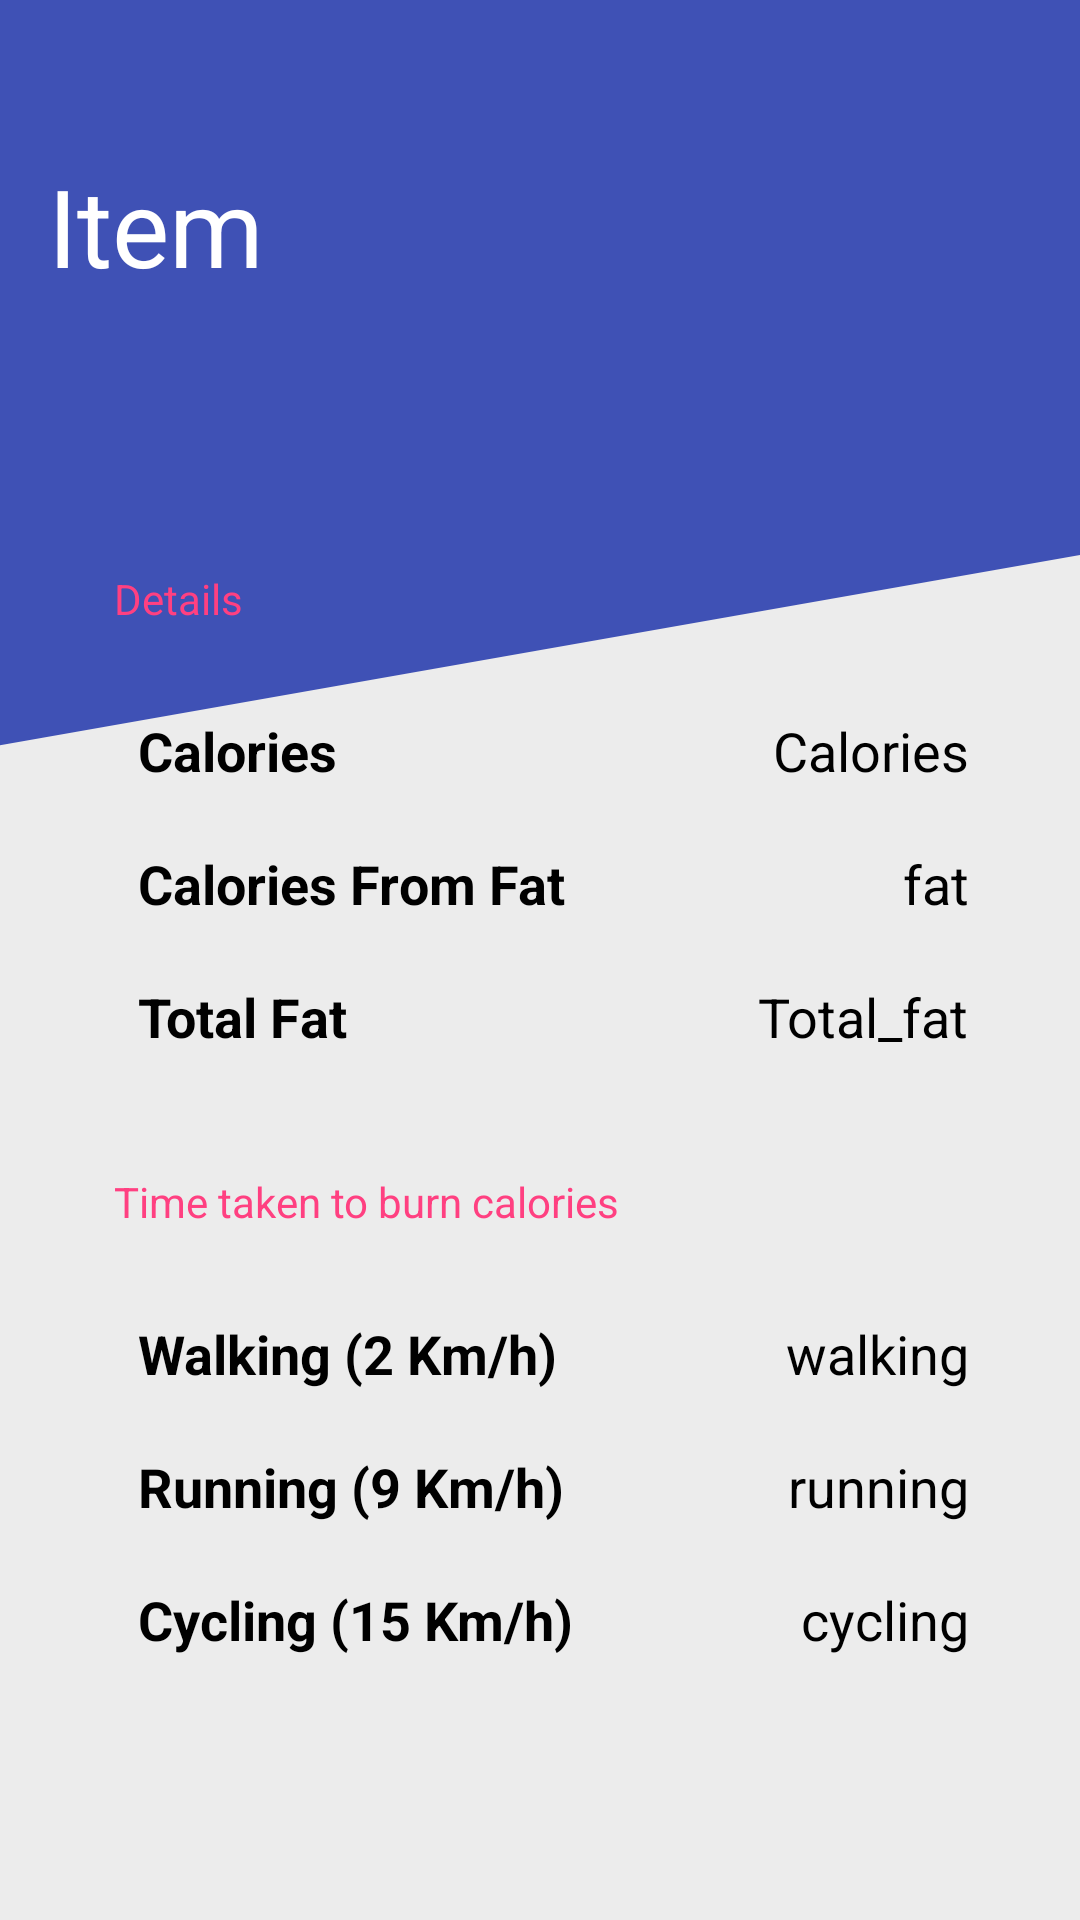

Write the Android layout XML for this screen, with the resource values it uses.
<!-- AndroidManifest.xml: application theme FirstTheme -->
<!-- res/layout/calories_data.xml -->
<?xml version="1.0" encoding="utf-8"?>
<RelativeLayout xmlns:android="http://schemas.android.com/apk/res/android"
    xmlns:app="http://schemas.android.com/apk/res-auto"
    xmlns:tools="http://schemas.android.com/tools"
    android:layout_width="match_parent"
    android:layout_height="match_parent"
    android:background="@color/grey"
    android:orientation="vertical">

    <RelativeLayout
        android:layout_width="match_parent"
        android:layout_height="250dp"
        android:id="@+id/background"
        android:background="@drawable/background">

        <ImageView
            android:id="@+id/back"
            android:layout_width="wrap_content"
            android:layout_height="wrap_content"
            android:layout_alignParentStart="true"
            android:layout_alignParentTop="true"
            android:layout_marginLeft="16dp"
            android:layout_marginStart="16dp"
            android:layout_marginTop="16dp"
            android:src="@drawable/back" />


        <TextView
            android:id="@+id/title"
            android:layout_width="wrap_content"
            android:layout_height="wrap_content"
            android:layout_marginTop="35dp"
            android:text="Item"
            android:textColor="@color/white"
            android:textSize="36sp"
            android:layout_below="@+id/back"
            android:layout_toEndOf="@+id/back" />


    </RelativeLayout>




    <RelativeLayout
        android:layout_width="match_parent"
        android:layout_height="480dp"
        android:layout_marginBottom="16dp"
        android:layout_marginLeft="16dp"
        android:layout_marginRight="16dp"
        android:layout_marginTop="170dp"
        android:background="@drawable/rectangle_round"
        android:elevation="1dp"
        android:id="@+id/relativeLayout">

        <TextView
            android:id="@+id/textView"
            android:layout_width="wrap_content"
            android:layout_height="wrap_content"
            android:layout_marginStart="22dp"
            android:layout_marginTop="20dp"
            android:text="Details"
            android:textColor="@color/colorAccent"
            android:textSize="14sp" />

        <TextView
            android:id="@+id/cal"
            android:layout_width="wrap_content"
            android:layout_height="wrap_content"
            android:layout_alignParentEnd="true"
            android:layout_below="@+id/textView"
            android:layout_marginEnd="21dp"
            android:layout_marginRight="32dp"
            android:layout_marginTop="29dp"
            android:text="Calories"
            android:textColor="@color/black"
            android:textSize="18sp" />

        <TextView
            android:id="@+id/cal_fat"
            android:layout_width="wrap_content"
            android:layout_height="wrap_content"
            android:layout_alignBaseline="@+id/tv2"
            android:layout_alignBottom="@+id/tv2"
            android:layout_alignEnd="@+id/cal"
            android:text="fat"
            android:textColor="@color/black"
            android:textSize="18sp" />

        <TextView
            android:id="@+id/total"
            android:layout_width="wrap_content"
            android:layout_height="wrap_content"
            android:layout_alignBaseline="@+id/tv3"
            android:layout_alignBottom="@+id/tv3"
            android:layout_alignEnd="@+id/cal_fat"
            android:text="Total_fat"
            android:textColor="@color/black"
            android:textSize="18sp" />


        <TextView
            android:id="@+id/tv3"
            android:layout_width="wrap_content"
            android:layout_height="wrap_content"
            android:layout_alignStart="@+id/tv2"
            android:layout_below="@+id/tv2"
            android:layout_marginTop="20dp"
            android:text="Total Fat"
            android:textAlignment="viewStart"
            android:textColor="@color/black"
            android:textSize="18sp"
            android:textStyle="bold" />

        <TextView
            android:id="@+id/tv2"
            android:layout_width="wrap_content"
            android:layout_height="wrap_content"
            android:layout_alignStart="@+id/tv1"
            android:layout_below="@+id/tv1"
            android:layout_marginTop="20dp"
            android:text="Calories From Fat"
            android:textAlignment="viewStart"
            android:textColor="@color/black"
            android:textSize="18sp"
            android:textStyle="bold" />

        <TextView
            android:id="@+id/tv1"
            android:layout_width="wrap_content"
            android:layout_height="wrap_content"
            android:layout_alignBaseline="@+id/cal"
            android:layout_alignBottom="@+id/cal"
            android:layout_alignParentStart="true"
            android:layout_marginLeft="30dp"
            android:layout_marginStart="30dp"
            android:fontFamily="sans-serif"
            android:text="Calories"
            android:textAlignment="viewStart"
            android:textColor="@color/black"
            android:textSize="18sp"
            android:textStyle="bold" />

        <TextView
            android:id="@+id/textView1"
            android:layout_width="wrap_content"
            android:layout_height="wrap_content"
            android:text="Time taken to burn calories"
            android:textColor="@color/colorAccent"
            android:textSize="14sp"
            android:layout_below="@+id/tv3"
            android:layout_alignStart="@+id/textView"
            android:layout_marginTop="40dp" />

        <TextView
            android:id="@+id/textView9"
            android:layout_width="wrap_content"
            android:layout_height="wrap_content"
            android:layout_alignStart="@+id/tv3"
            android:layout_below="@+id/textView1"
            android:layout_marginTop="29dp"
            android:text="Walking (2 Km/h)"
            android:textColor="@color/black"
            android:textSize="18sp"
            android:textStyle="bold" />

        <TextView
            android:id="@+id/textView10"
            android:layout_width="wrap_content"
            android:layout_height="wrap_content"
            android:layout_alignStart="@+id/textView9"
            android:layout_below="@+id/textView9"
            android:layout_marginTop="20dp"
            android:text="Running (9 Km/h)"
            android:textColor="@color/black"
            android:textSize="18sp"
            android:textStyle="bold" />

        <TextView
            android:id="@+id/textView11"
            android:layout_width="wrap_content"
            android:layout_height="wrap_content"
            android:layout_alignStart="@+id/textView10"
            android:layout_below="@+id/textView10"
            android:layout_marginTop="20dp"
            android:text="Cycling (15 Km/h)"
            android:textColor="@color/black"
            android:textSize="18sp"
            android:textStyle="bold" />

        <TextView
            android:id="@+id/walking"
            android:layout_width="wrap_content"
            android:layout_height="wrap_content"
            android:layout_alignBaseline="@+id/textView9"
            android:layout_alignBottom="@+id/textView9"
            android:layout_alignEnd="@+id/total"
            android:text="walking"
            android:textColor="@color/black"
            android:textSize="18sp" />

        <TextView
            android:id="@+id/running"
            android:layout_width="wrap_content"
            android:layout_height="wrap_content"
            android:layout_alignBaseline="@+id/textView10"
            android:layout_alignBottom="@+id/textView10"
            android:layout_alignEnd="@+id/walking"
            android:text="running"
            android:textColor="@color/black"
            android:textSize="18sp" />

        <TextView
            android:id="@+id/cycling"
            android:layout_width="wrap_content"
            android:layout_height="wrap_content"
            android:layout_alignBaseline="@+id/textView11"
            android:layout_alignBottom="@+id/textView11"
            android:layout_alignEnd="@+id/running"
            android:text="cycling"
            android:textColor="@color/black"
            android:textSize="18sp" />

    </RelativeLayout>


</RelativeLayout>
<!-- resources referenced by this layout -->
<resources>
  <color name="colorAccent">#ff4081</color>
  <color name="grey">#ececec</color>
  <!-- drawable background (drawable) -->
  <?xml version="1.0" encoding="utf-8"?>
  <layer-list xmlns:android="http://schemas.android.com/apk/res/android">
      <item android:drawable="@color/colorPrimary"/>
  
      <item android:top="250dp"
          android:bottom="-100dp"
          android:left="0dp"
          android:right="-300dp">
          <rotate
              android:fromDegrees="-10"
              android:pivotX="0%"
              android:pivotY="100%">
              <shape
                  android:shape="rectangle">
                  <solid android:color="@color/grey"/>
              </shape>
          </rotate>
      </item>
  
  </layer-list>
  <style name="FirstTheme" parent="Theme.AppCompat.NoActionBar">
          <item name="android:windowBackground">@drawable/background_splash</item>
      </style>
  <color name="colorPrimary">#3f51b5</color>
  <!-- drawable background_splash (drawable) -->
  <?xml version="1.0" encoding="utf-8"?>
  <layer-list xmlns:android="http://schemas.android.com/apk/res/android">
      <item android:drawable="@color/white" />
      <item>
          <bitmap android:gravity="center" android:src="@drawable/icon" />
      </item>
  </layer-list>
  <!-- drawable icon: jpg bitmap (drawable-hdpi, 8876 bytes) -->
  <!-- not gathered from this repository: default colours our renderer supplied (Android Studio template values) -->
  <color name="black">#FF000000</color>
  <color name="white">#FFFFFFFF</color>
</resources>
